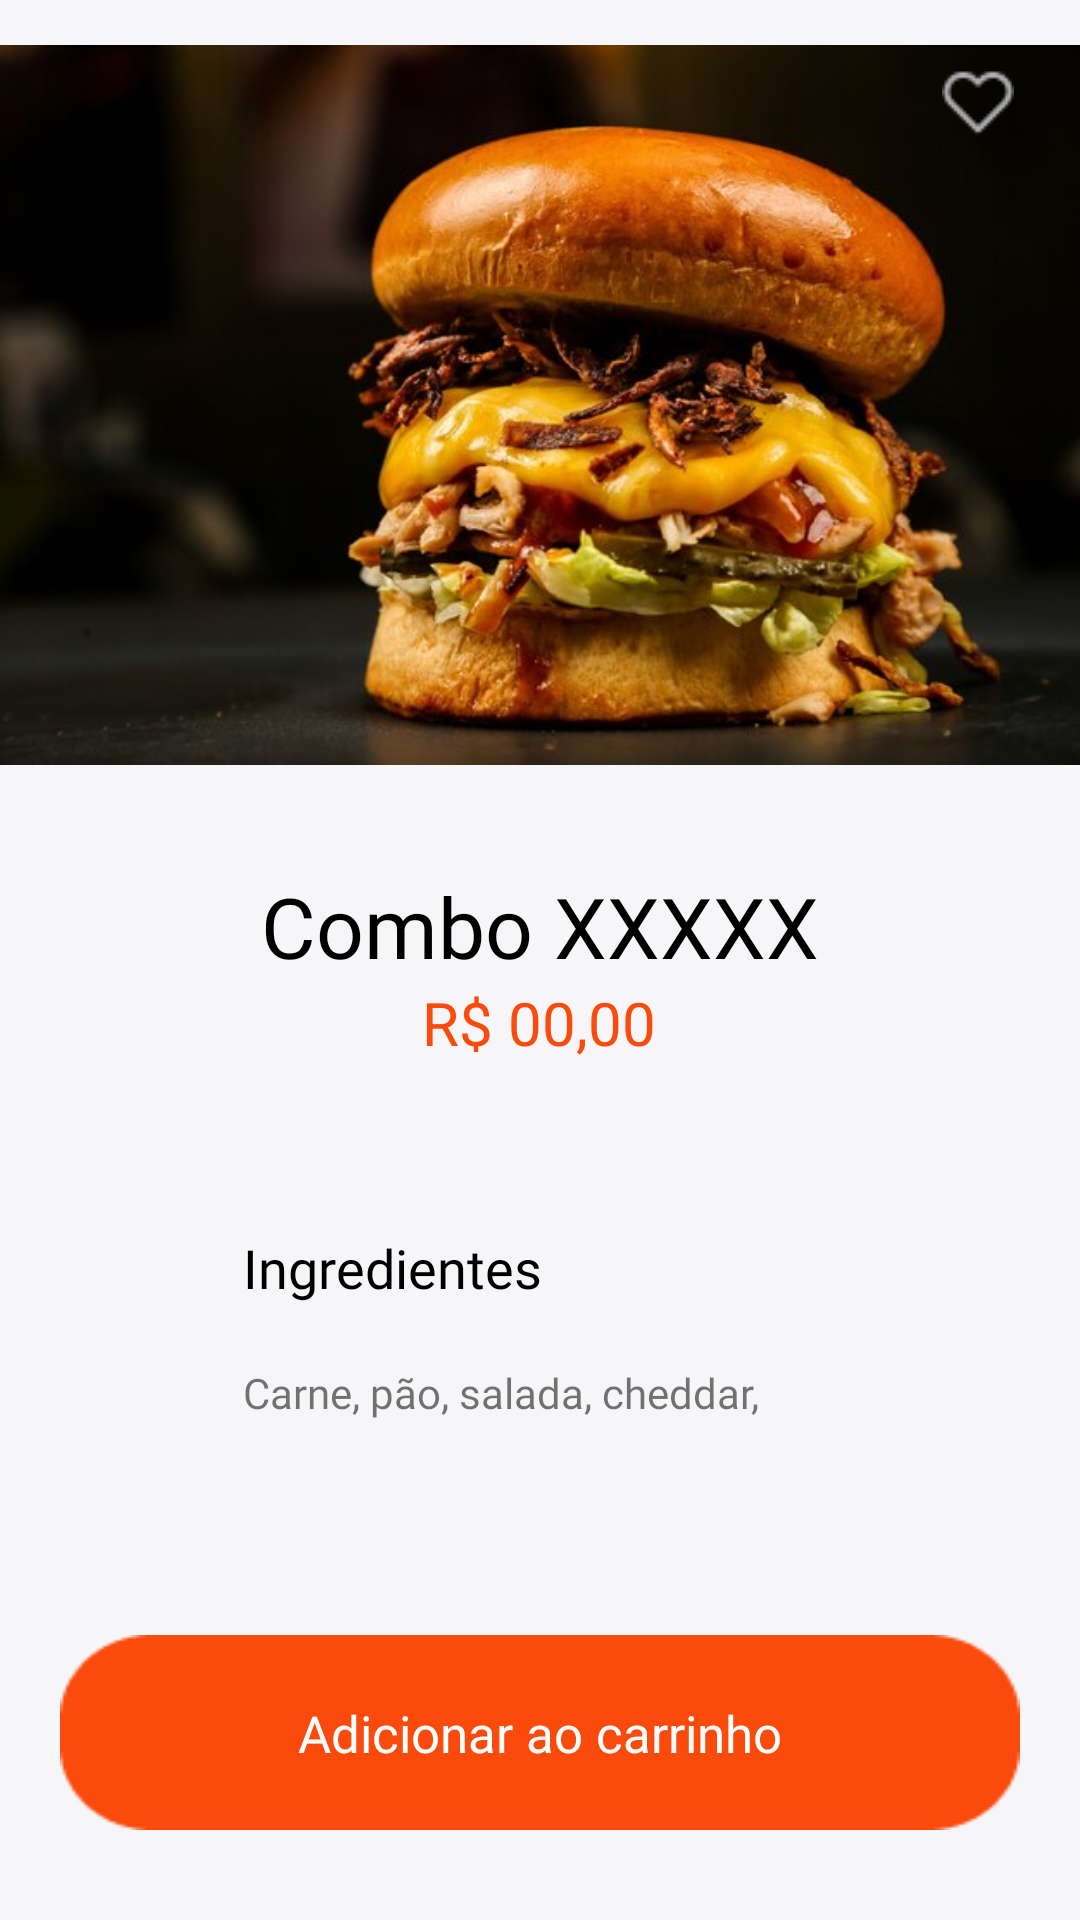

The Android layout XML behind this screen, and the referenced resources:
<!-- AndroidManifest.xml: application theme Theme.AppDelivery -->
<!-- res/layout/activity_detalhes.xml -->
<?xml version="1.0" encoding="utf-8"?>
<androidx.constraintlayout.widget.ConstraintLayout xmlns:android="http://schemas.android.com/apk/res/android"
    xmlns:app="http://schemas.android.com/apk/res-auto"
    xmlns:tools="http://schemas.android.com/tools"
    android:layout_width="match_parent"
    android:layout_height="match_parent"
    android:background="#F6F6F9">

    <ImageButton
        android:id="@+id/bnt_login"
        android:layout_width="0dp"
        android:layout_height="65dp"
        android:layout_marginStart="20dp"
        android:layout_marginTop="20dp"
        android:layout_marginEnd="20dp"
        android:layout_marginBottom="30dp"
        android:background="@drawable/botaored"
        app:layout_constraintBottom_toBottomOf="parent"
        app:layout_constraintEnd_toEndOf="parent"
        app:layout_constraintStart_toStartOf="parent"
        tools:ignore="SpeakableTextPresentCheck" />

    <TextView
        android:id="@+id/text_btn_2"
        android:layout_width="wrap_content"
        android:layout_height="wrap_content"
        android:fontFamily="@font/abeezee_italic"
        android:gravity="center"
        android:text="Adicionar ao carrinho"
        android:textColor="@color/white"
        android:textSize="17sp"
        app:layout_constraintBottom_toBottomOf="@+id/bnt_login"
        app:layout_constraintEnd_toEndOf="@+id/bnt_login"
        app:layout_constraintStart_toStartOf="@+id/bnt_login"
        app:layout_constraintTop_toTopOf="@+id/bnt_login"
        tools:ignore="TextContrastCheck" />

    <TextView
        android:id="@+id/item_name_text"
        android:layout_width="wrap_content"
        android:layout_height="wrap_content"
        android:layout_marginTop="20dp"
        android:fontFamily="@font/abeezee_italic"
        android:text="Combo XXXXX"
        android:textColor="@color/black"
        android:textSize="28sp"
        app:layout_constraintBottom_toTopOf="@id/item_preço"
        app:layout_constraintEnd_toEndOf="parent"
        app:layout_constraintStart_toStartOf="parent"
        app:layout_constraintTop_toBottomOf="@id/img_burger" />

    <TextView
        android:id="@+id/item_preço"
        android:layout_width="wrap_content"
        android:layout_height="wrap_content"
        android:layout_marginStart="157dp"
        android:layout_marginEnd="158dp"
        android:text="R$ 00,00"
        android:textColor="#FA4A0C"
        android:textSize="20sp"
        app:layout_constraintBottom_toTopOf="@id/textView4"
        app:layout_constraintEnd_toEndOf="parent"
        app:layout_constraintStart_toStartOf="parent"
        app:layout_constraintTop_toBottomOf="@+id/item_name_text" />

    <TextView
        android:id="@+id/textView4"
        android:layout_width="wrap_content"
        android:layout_height="wrap_content"
        android:layout_marginStart="81dp"
        android:layout_marginTop="56dp"
        android:layout_marginEnd="209dp"
        android:fontFamily="@font/abeezee_italic"
        android:text="Ingredientes"
        android:textColor="@color/black"
        android:textSize="18sp"
        app:layout_constraintBottom_toTopOf="@id/textView5"
        app:layout_constraintEnd_toEndOf="parent"
        app:layout_constraintHorizontal_bias="0.0"
        app:layout_constraintStart_toStartOf="parent"
        app:layout_constraintTop_toBottomOf="@+id/item_preço" />

    <TextView
        android:id="@+id/textView5"
        android:layout_width="wrap_content"
        android:layout_height="wrap_content"
        android:layout_marginStart="81dp"
        android:layout_marginTop="20dp"
        android:layout_marginEnd="119dp"
        android:fontFamily="@font/abeezee"
        android:text="Carne, pão, salada, cheddar,"
        android:textSize="14sp"
        app:layout_constraintEnd_toEndOf="parent"
        app:layout_constraintHorizontal_bias="0.0"
        app:layout_constraintStart_toStartOf="parent"
        app:layout_constraintTop_toBottomOf="@+id/textView4" />

    <ImageView
        android:id="@+id/img_burger"
        android:layout_width="match_parent"
        android:layout_height="270dp"
        android:layout_marginBottom="20dp"
        app:layout_constraintEnd_toEndOf="parent"
        app:layout_constraintStart_toStartOf="parent"
        app:layout_constraintTop_toTopOf="parent"
        app:srcCompat="@drawable/img_burger" />

    <ImageButton
        android:layout_width="48dp"
        android:layout_height="48dp"
        android:layout_marginTop="10dp"
        android:layout_marginEnd="10dp"
        android:background="?android:attr/selectableItemBackground"
        android:src="@drawable/ic_heart"
        app:layout_constraintEnd_toEndOf="@id/img_burger"
        app:layout_constraintTop_toTopOf="@id/img_burger"
        tools:ignore="SpeakableTextPresentCheck" />


</androidx.constraintlayout.widget.ConstraintLayout>
<!-- resources referenced by this layout -->
<resources>
  <color name="black">#FF000000</color>
  <color name="white">#FFFFFFFF</color>
  <!-- drawable botaored: png bitmap (drawable, 1288 bytes) -->
  <!-- drawable ic_heart: png bitmap (drawable, 563 bytes) -->
  <!-- drawable img_burger: jpg bitmap (drawable, 46339 bytes) -->
  <style name="Theme.AppDelivery" parent="Theme.MaterialComponents.Light.NoActionBar">
          
          <item name="colorPrimary">#F2F2F2</item>
          <item name="colorPrimaryVariant">@color/purple_700</item>
          <item name="colorOnPrimary">@color/orange</item>
          
          <item name="colorSecondary">@color/teal_200</item>
          <item name="colorSecondaryVariant">@color/teal_700</item>
          <item name="colorOnSecondary">#000000</item>
          
          <item name="android:statusBarColor">#FF4B3A</item>
          
          <item name="radioButtonStyle">@style/Widget.App.RadioButton</item>
      </style>
  <color name="purple_700">#FF3700B3</color>
  <color name="orange">#FA4A0C</color>
  <color name="teal_200">#FF03DAC5</color>
  <color name="teal_700">#FF018786</color>
  <style name="Widget.App.RadioButton" parent="Widget.MaterialComponents.CompoundButton.RadioButton">
          <item name="materialThemeOverlay">@style/ThemeOverlay.App.RadioButton</item>
      </style>
  <style name="ThemeOverlay.App.RadioButton" parent="">
          <item name="colorOnSurface">@color/orange</item>
          <item name="colorSecondary">@color/orange</item>
      </style>
</resources>
